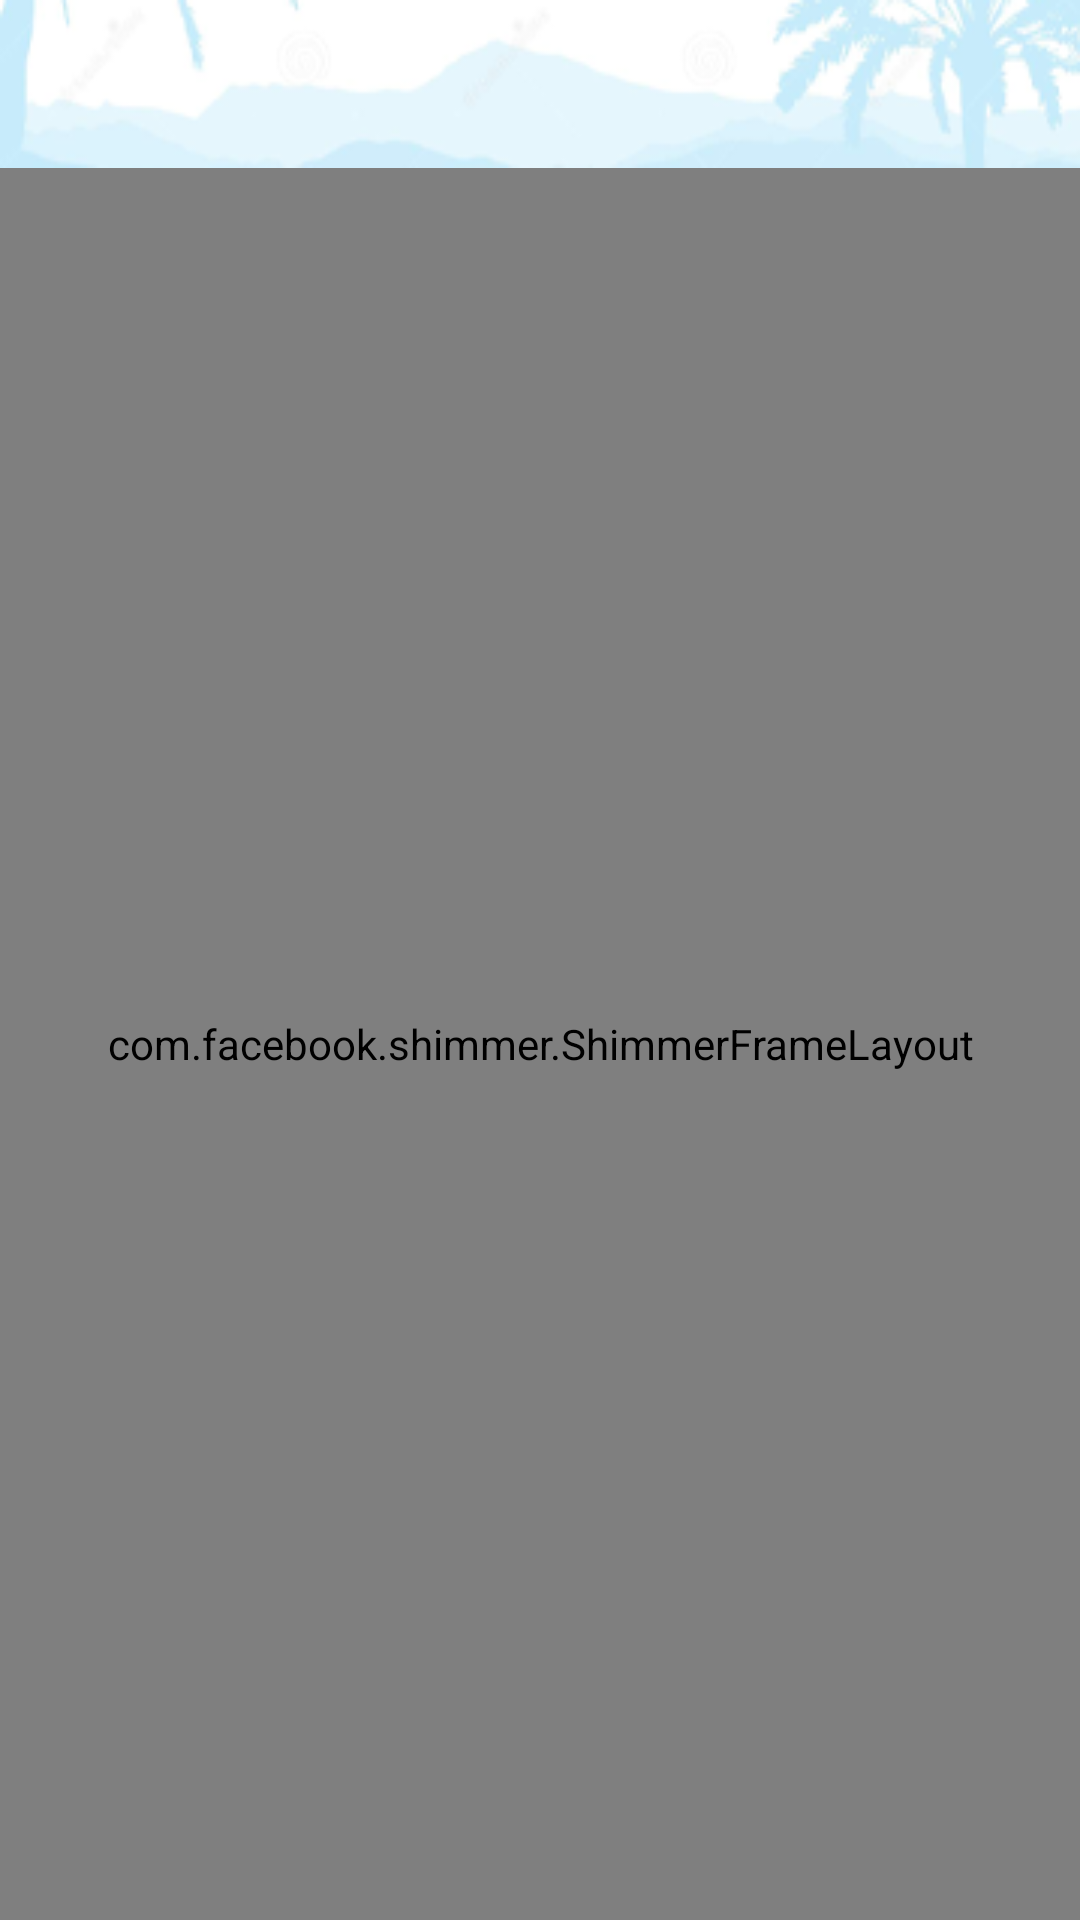

Layout XML and referenced resources for this Android screen:
<!-- AndroidManifest.xml: application theme CHLearTApp -->
<!-- res/layout/activity_resources_list.xml -->
<?xml version="1.0" encoding="utf-8"?>
<RelativeLayout xmlns:android="http://schemas.android.com/apk/res/android"
    xmlns:app="http://schemas.android.com/apk/res-auto"
    xmlns:tools="http://schemas.android.com/tools"
    android:layout_width="match_parent"
    android:layout_height="match_parent"
    tools:context=".activity.resources_list">


    <com.google.android.material.appbar.AppBarLayout
        android:id="@+id/toolbar_bar"
        android:layout_width="match_parent"
        android:layout_height="wrap_content"
        app:liftOnScroll="true">

        <androidx.appcompat.widget.Toolbar
            android:id="@+id/toolbar"
            android:layout_width="match_parent"
            android:layout_height="wrap_content"
            android:background="@drawable/toolbar"
            android:minHeight="?attr/actionBarSize"
            android:theme="?attr/actionBarTheme" />

    </com.google.android.material.appbar.AppBarLayout>


    <com.facebook.shimmer.ShimmerFrameLayout
        android:id="@+id/resources_sfl"
        android:layout_width="match_parent"
        android:layout_height="match_parent"
        android:layout_below="@id/toolbar_bar"
        android:forceDarkAllowed="false">

        <LinearLayout
            android:layout_width="match_parent"
            android:layout_height="wrap_content"
            android:orientation="vertical">

            

            <include layout="@layout/list_layout_resources_shimmer"></include>

            <include layout="@layout/list_layout_resources_shimmer"></include>

            <include layout="@layout/list_layout_resources_shimmer"></include>

            <include layout="@layout/list_layout_resources_shimmer"></include>

            <include layout="@layout/list_layout_resources_shimmer"></include>

            <include layout="@layout/list_layout_resources_shimmer"></include>

            <include layout="@layout/list_layout_resources_shimmer"></include>

        </LinearLayout>

    </com.facebook.shimmer.ShimmerFrameLayout>

    <ImageView
        android:id="@+id/iv_no_net_resources"
        android:layout_width="200dp"
        android:layout_height="200dp"
        android:layout_centerInParent="true"
        android:src="@drawable/img_no_net"
        android:visibility="gone" />

    <ImageView
        android:id="@+id/iv_no_resources"
        android:layout_width="200dp"
        android:layout_height="200dp"
        android:layout_centerInParent="true"
        android:src="@drawable/img_no_resources"
        android:visibility="gone" />


    <androidx.recyclerview.widget.RecyclerView
        android:id="@+id/mRecyclerview"
        android:layout_width="match_parent"
        android:layout_height="wrap_content"
        android:layout_marginStart="1dp"
        android:layout_marginEnd="1dp"
        android:layout_marginBottom="10dp"
        android:nestedScrollingEnabled="false"
        android:layout_below="@id/resources_sfl"
        android:visibility="visible" />

</RelativeLayout>
<!-- res/layout/list_layout_resources_shimmer.xml (included above) -->
<?xml version="1.0" encoding="utf-8"?>
<androidx.constraintlayout.widget.ConstraintLayout
    xmlns:android="http://schemas.android.com/apk/res/android"
    xmlns:app="http://schemas.android.com/apk/res-auto"
    xmlns:tools="http://schemas.android.com/tools"
    tools:ignore="HardcodedText,MissingConstraints"
    android:layout_width="match_parent"
    android:layout_height="wrap_content"
    android:layout_marginStart="8dp"
    android:layout_marginTop="4dp"
    android:layout_marginEnd="8dp"
    android:background="@drawable/shape_radius_000">

    <com.google.android.material.card.MaterialCardView
        android:id="@+id/llp_cardview"
        android:layout_width="match_parent"
        android:layout_height="wrap_content"
        android:layout_marginStart="1dp"
        android:layout_marginTop="1dp"
        android:layout_marginEnd="1dp"
        android:layout_marginBottom="1dp"
        app:cardCornerRadius="5dp"
        app:layout_constraintBottom_toBottomOf="parent"
        app:layout_constraintEnd_toEndOf="parent"
        app:layout_constraintStart_toStartOf="parent"
        app:layout_constraintTop_toTopOf="parent">

        <androidx.constraintlayout.widget.ConstraintLayout
            android:layout_width="match_parent"
            android:layout_height="wrap_content"
            android:layout_margin="5dp">

            <com.google.android.material.card.MaterialCardView
                android:id="@+id/product_img_cv"
                android:layout_width="75dp"
                android:layout_height="75dp"
                app:cardCornerRadius="5dp"
                app:layout_constraintBottom_toBottomOf="parent"
                app:layout_constraintEnd_toEndOf="parent"
                app:layout_constraintHorizontal_bias="0.0"
                app:layout_constraintStart_toStartOf="parent"
                app:layout_constraintTop_toTopOf="parent"
                app:strokeColor="@color/black"
                app:strokeWidth="0.25dp">

                <ImageView
                    android:id="@+id/product_img"
                    android:layout_width="75dp"
                    android:layout_height="75dp"
                    android:background="@color/shimmer_placeholder" />

            </com.google.android.material.card.MaterialCardView>

            <TextView
                android:id="@+id/product_name"
                android:layout_width="0dp"
                android:layout_height="wrap_content"
                android:layout_marginStart="8dp"
                android:ellipsize="end"
                android:fontFamily="sans-serif-medium"
                android:maxLines="1"
                android:background="@color/shimmer_placeholder"
                android:textSize="16sp"
                app:layout_constraintEnd_toEndOf="parent"
                app:layout_constraintHorizontal_bias="0.0"
                app:layout_constraintStart_toEndOf="@+id/product_img_cv"
                app:layout_constraintTop_toTopOf="parent" />


            <RelativeLayout
                android:id="@+id/price_rl"
                android:layout_width="wrap_content"
                android:layout_height="wrap_content"
                android:layout_marginStart="8dp"
                app:layout_constraintStart_toEndOf="@+id/product_img_cv"
                app:layout_constraintTop_toBottomOf="@+id/product_name">

                <TextView
                    android:id="@+id/product_oprice"
                    android:layout_width="100dp"
                    android:layout_height="12sp"
                    android:layout_centerVertical="true"
                    android:layout_marginRight="5dp"
                    android:background="@color/shimmer_placeholder"
                    android:textSize="12sp"
                    android:textStyle="bold" />

                <TextView
                    android:id="@+id/product_cprice"
                    android:layout_width="wrap_content"
                    android:layout_height="wrap_content"
                    android:layout_toRightOf="@id/product_oprice"
                    android:text=""
                    android:textSize="18sp"
                    android:textStyle="bold"
                    android:visibility="visible" />

            </RelativeLayout>

        </androidx.constraintlayout.widget.ConstraintLayout>
    </com.google.android.material.card.MaterialCardView>

</androidx.constraintlayout.widget.ConstraintLayout>
<!-- resources referenced by this layout -->
<resources>
  <color name="black">#FF000000</color>
  <color name="shimmer_placeholder">#dddddd</color>
  <!-- drawable img_no_net: png bitmap (drawable, 131466 bytes) -->
  <!-- drawable img_no_resources: png bitmap (drawable, 44942 bytes) -->
  <!-- drawable shape_radius_000 (drawable) -->
  <shape xmlns:android="http://schemas.android.com/apk/res/android" android:shape="rectangle" >
      <stroke android:width="0.25dip" android:color="@color/color_00ACEC"/>
      <corners android:radius="5dp"/>
  </shape>
  <!-- drawable toolbar: png bitmap (drawable, 15141 bytes) -->
  <style name="CHLearTApp" parent="Theme.MaterialComponents.Light.NoActionBar">
          
          <item name="colorPrimary">@color/color_00ACEC</item>
          <item name="colorPrimaryDark">#828282</item>
          <item name="colorAccent">@color/colorAccent</item>
  
          <item name="android:windowContentTransitions">true</item>
          <item name="bottomSheetDialogTheme">@style/AppBottomSheetDialogTheme</item>
      </style>
  <color name="color_00ACEC">#FF00ACEC</color>
  <color name="colorAccent">#03DAC5</color>
  <style name="AppBottomSheetDialogTheme" parent="Theme.Design.Light.BottomSheetDialog">
          <item name="bottomSheetStyle">@style/AppModalStyle</item>
      </style>
  <style name="AppModalStyle" parent="Widget.Design.BottomSheet.Modal">
          <item name="android:background">@drawable/rounded_dialog</item>
      </style>
</resources>
